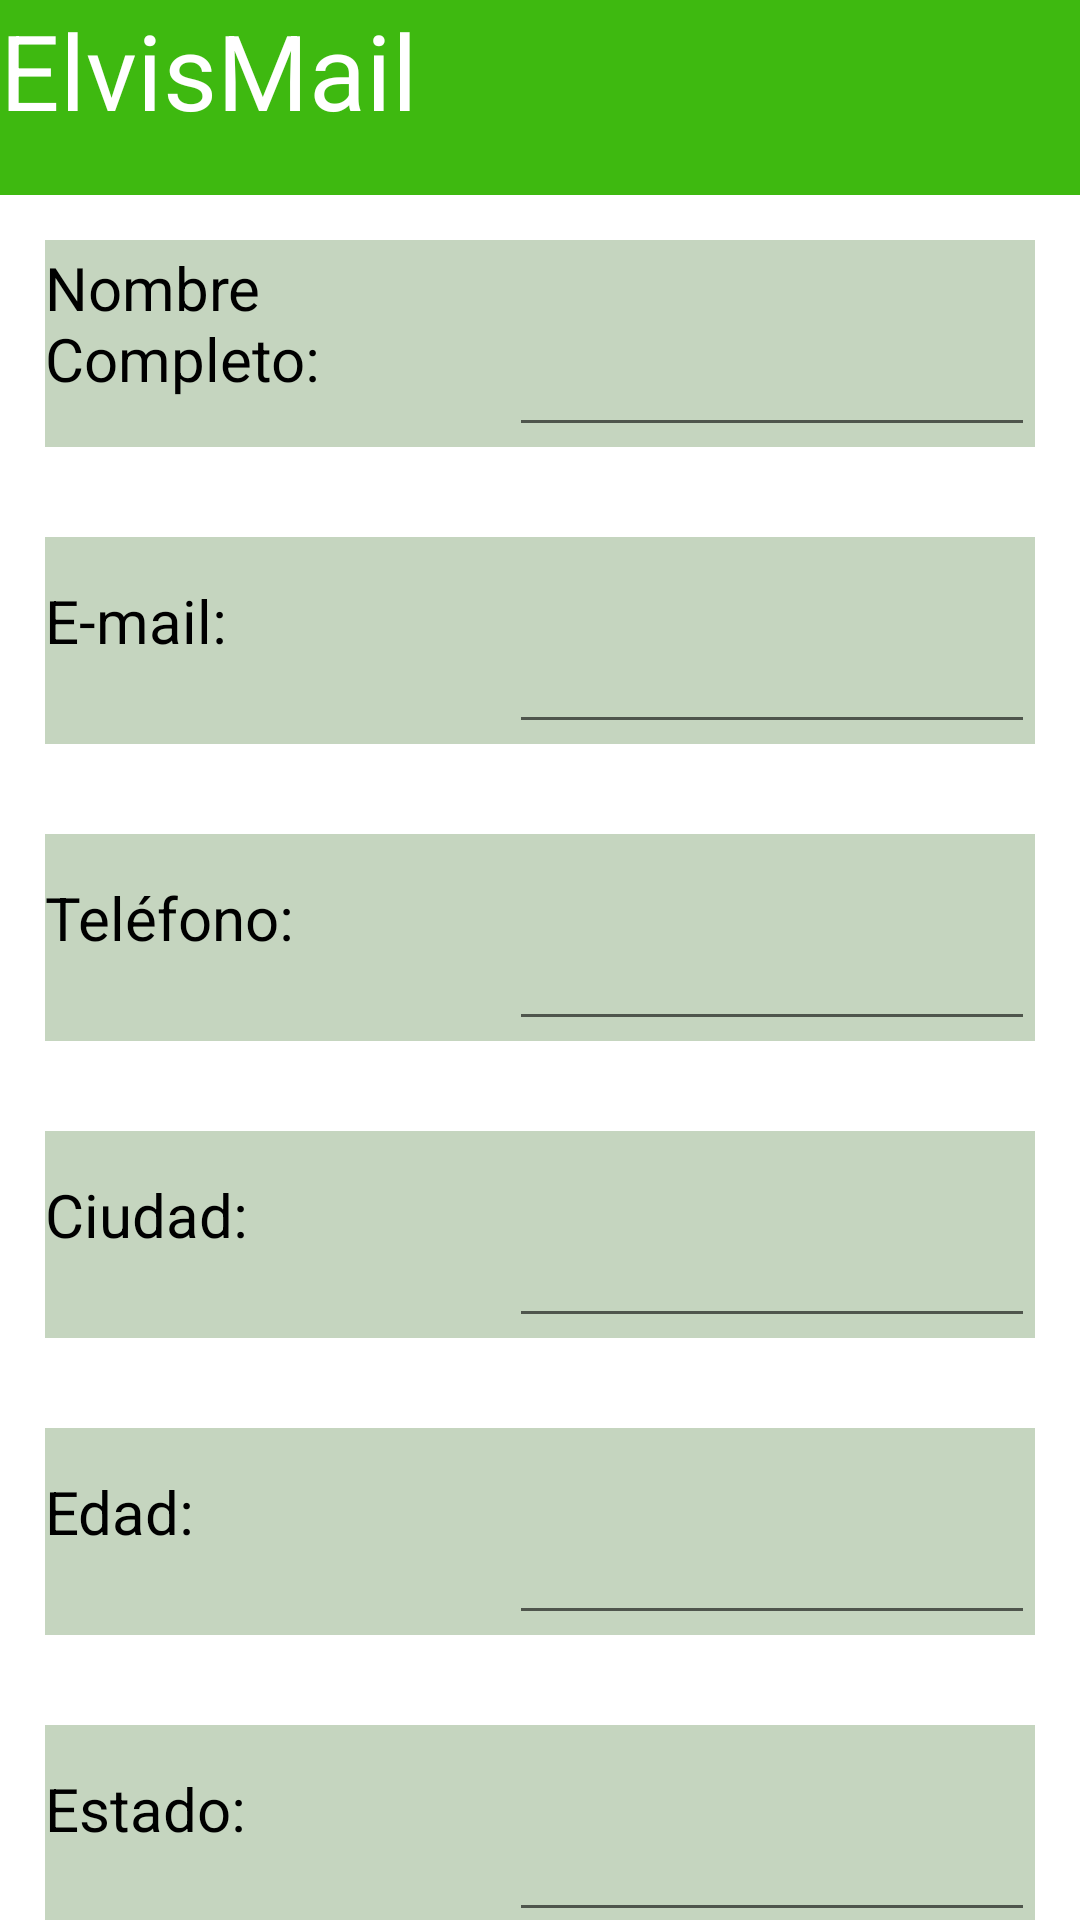

Write the Android layout XML for this screen, with the resource values it uses.
<!-- AndroidManifest.xml: application theme Theme.ElvisMail -->
<!-- res/layout/activity_main.xml -->
<?xml version="1.0" encoding="utf-8"?>
<LinearLayout
    xmlns:android="http://schemas.android.com/apk/res/android"
    xmlns:app="http://schemas.android.com/apk/res-auto"
    xmlns:tools="http://schemas.android.com/tools"
    android:layout_width="match_parent"
    android:layout_height="match_parent"
    android:orientation="vertical"
    android:background="@color/white"
    tools:context=".MainActivity">

    <TextView
        android:layout_width="match_parent"
        android:layout_height="65dp"
        android:text="@string/Titulo"
        android:textSize="35dp"
        android:background="#3EB910"
        android:textColor="#FFFFFF"
        android:gravity="left">

    </TextView>


    <LinearLayout
        android:layout_width="match_parent"
        android:layout_height="69dp"
        android:layout_margin="15dp"
        android:layout_marginTop="100dp"
        android:orientation="horizontal"
        android:background="#C5D5BF">

        <TextView
            android:layout_width="0dp"
            android:layout_height="wrap_content"
            android:layout_marginTop="-07dp"
            android:layout_weight="1"
            android:textSize="20sp"
            android:orientation="vertical"
            android:text="@string/txtnombre"
            android:textColor="@color/black"
            android:layout_gravity="center">

        </TextView>
        <EditText
            android:id="@+id/etnombre"
            android:layout_width="wrap_content"
            android:layout_height="match_parent"
            android:layout_weight="1">

        </EditText>
    </LinearLayout>

    <LinearLayout
        android:layout_width="match_parent"
        android:layout_height="69dp"
        android:layout_margin="15dp"
        android:layout_marginTop="100dp"
        android:orientation="horizontal"
        android:background="#C5D5BF">

        <TextView
            android:layout_width="0dp"
            android:layout_height="wrap_content"
            android:layout_marginTop="-07dp"
            android:layout_weight="1"
            android:textSize="20sp"
            android:orientation="vertical"
            android:text="@string/txtcorreo"
            android:textColor="@color/black"
            android:layout_gravity="center">

        </TextView>
        <EditText
            android:id="@+id/etcorreo"
            android:layout_width="wrap_content"
            android:layout_height="match_parent"
            android:layout_weight="1">

        </EditText>
    </LinearLayout>



    <LinearLayout
        android:layout_width="match_parent"
        android:layout_height="69dp"
        android:layout_margin="15dp"
        android:layout_marginTop="100dp"
        android:orientation="horizontal"
        android:background="#C5D5BF">

        <TextView
            android:layout_width="0dp"
            android:layout_height="wrap_content"
            android:layout_marginTop="-07dp"
            android:layout_weight="1"
            android:textSize="20sp"
            android:orientation="vertical"
            android:text="@string/txtelefono"
            android:textColor="@color/black"
            android:layout_gravity="center">

        </TextView>
        <EditText
            android:id="@+id/etelefono"
            android:layout_width="wrap_content"
            android:layout_height="match_parent"
            android:layout_weight="1">

        </EditText>
    </LinearLayout>

    <LinearLayout
        android:layout_width="match_parent"
        android:layout_height="69dp"
        android:layout_margin="15dp"
        android:layout_marginTop="100dp"
        android:orientation="horizontal"
        android:background="#C5D5BF">

        <TextView
            android:layout_width="0dp"
            android:layout_height="wrap_content"
            android:layout_marginTop="-07dp"
            android:layout_weight="1"
            android:orientation="vertical"
            android:text="@string/txtciudad"
            android:textSize="20sp"
            android:textColor="@color/black"
            android:layout_gravity="center">

        </TextView>

        <EditText
            android:id="@+id/etciudad"
            android:layout_width="wrap_content"
            android:layout_height="match_parent"
            android:layout_weight="1">

        </EditText>
    </LinearLayout>


    <LinearLayout
        android:layout_width="match_parent"
        android:layout_height="69dp"
        android:layout_margin="15dp"
        android:layout_marginTop="100dp"
        android:orientation="horizontal"
        android:background="#C5D5BF">

        <TextView
            android:layout_width="0dp"
            android:layout_height="wrap_content"
            android:layout_marginTop="-07dp"
            android:layout_weight="1"
            android:textSize="20sp"
            android:orientation="vertical"
            android:text="@string/txtedad"
            android:textColor="@color/black"
            android:layout_gravity="center">

        </TextView>
        <EditText
            android:id="@+id/etedad"
            android:layout_width="wrap_content"
            android:layout_height="match_parent"
            android:layout_weight="1">

        </EditText>
    </LinearLayout>

    <LinearLayout
        android:layout_width="match_parent"
        android:layout_height="69dp"
        android:layout_margin="15dp"
        android:layout_marginTop="100dp"
        android:orientation="horizontal"
        android:background="#C5D5BF">

        <TextView
            android:layout_width="0dp"
            android:layout_height="wrap_content"
            android:layout_marginTop="-07dp"
            android:layout_weight="1"
            android:textSize="20sp"
            android:orientation="vertical"
            android:text="@string/txtestado"
            android:textColor="@color/black"
            android:layout_gravity="center">

        </TextView>
        <EditText
            android:id="@+id/etestado"
            android:layout_width="wrap_content"
            android:layout_height="match_parent"
            android:layout_weight="1">

        </EditText>
    </LinearLayout>

    <LinearLayout
        android:layout_width="wrap_content"
        android:layout_height="wrap_content"
        android:layout_gravity="left"
        android:layout_margin="14dp">

        <Button
            android:id="@+id/registrar"
            android:layout_width="wrap_content"
            android:layout_height="55dp"
            android:layout_margin="1dp"
            android:backgroundTint="#000080"
            android:text="@string/btnregistrar"
            android:textSize="24dp">

        </Button>

        <Button
            android:id="@+id/consultar"
            android:layout_width="wrap_content"
            android:layout_height="55dp"
            android:text="@string/btnconsultar"
            android:textSize="24dp"
            android:layout_margin="1dp"
            android:backgroundTint="#000080">

        </Button>
    </LinearLayout>


</LinearLayout>
<!-- resources referenced by this layout -->
<resources>
  <string name="Titulo">ElvisMail</string>
  <string name="btnconsultar">Consultar</string>
  <string name="btnregistrar">Registrar</string>
  <string name="txtciudad">Ciudad:</string>
  <string name="txtcorreo">E-mail:</string>
  <string name="txtedad">Edad:</string>
  <string name="txtelefono">Teléfono:</string>
  <string name="txtestado">Estado:</string>
  <string name="txtnombre">Nombre Completo:</string>
  <style name="Theme.ElvisMail" parent="Theme.MaterialComponents.DayNight.DarkActionBar">
          
          <item name="colorPrimary">@color/purple_500</item>
          <item name="colorPrimaryVariant">@color/purple_700</item>
          <item name="colorOnPrimary">@color/white</item>
          
          <item name="colorSecondary">@color/teal_200</item>
          <item name="colorSecondaryVariant">@color/teal_700</item>
          <item name="colorOnSecondary">@color/black</item>
          
          <item name="android:statusBarColor">?attr/colorPrimaryVariant</item>
          
      </style>
  <!-- not gathered from this repository: default colours our renderer supplied (Android Studio template values) -->
  <color name="purple_500">#FF6200EE</color>
  <color name="purple_700">#FF3700B3</color>
  <color name="teal_200">#FF03DAC5</color>
  <color name="teal_700">#FF018786</color>
  <color name="black">#FF000000</color>
  <color name="white">#FFFFFFFF</color>
</resources>
